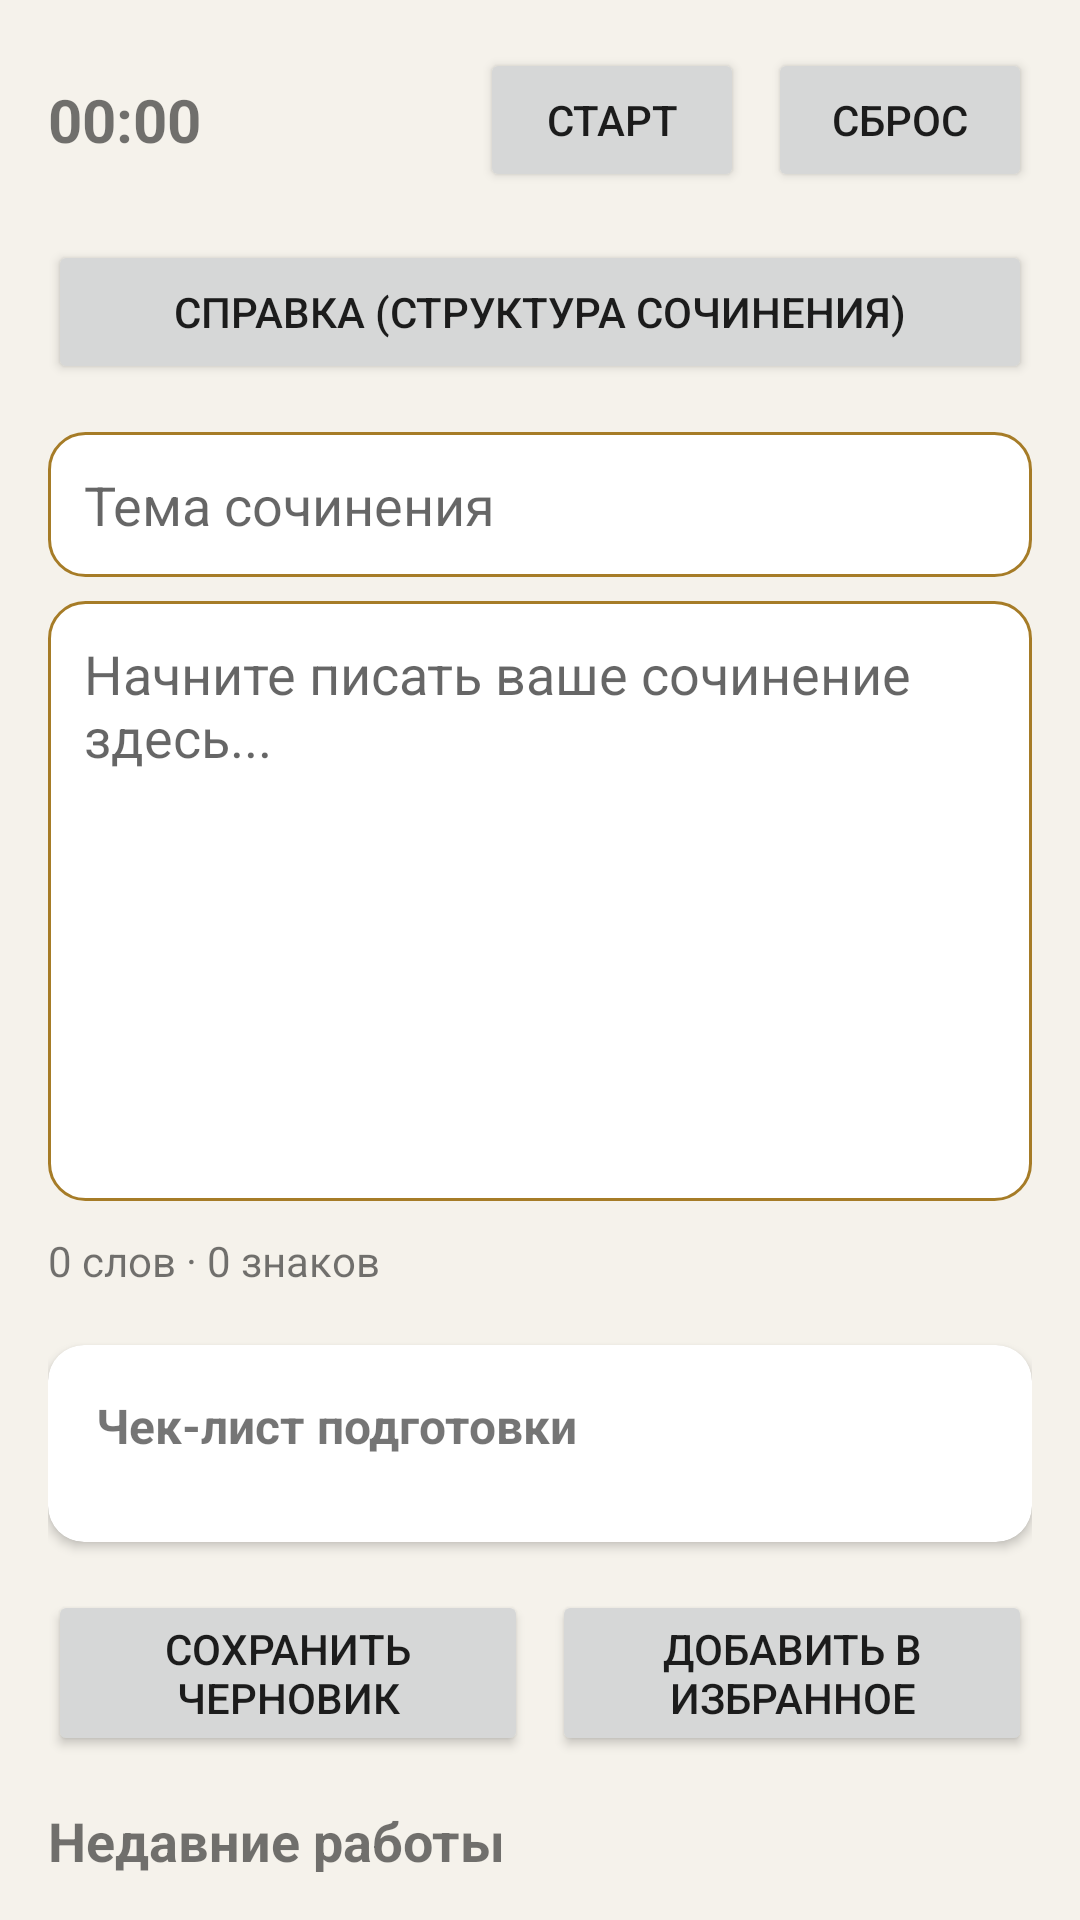

Here is an Android app screen rendered from its layout file. Give the layout XML and the strings, colors and styles it references.
<!-- AndroidManifest.xml: application theme Theme.AvtorskiyStart -->
<!-- res/layout/fragment_practice.xml -->
<?xml version="1.0" encoding="utf-8"?>
<ScrollView xmlns:android="http://schemas.android.com/apk/res/android"
    xmlns:app="http://schemas.android.com/apk/res-auto"
    android:layout_width="match_parent"
    android:layout_height="match_parent"
    android:padding="16dp">

    <LinearLayout
        android:layout_width="match_parent"
        android:layout_height="wrap_content"
        android:orientation="vertical">

        

        
        <LinearLayout
            android:layout_width="match_parent"
            android:layout_height="wrap_content"
            android:orientation="horizontal"
            android:gravity="center_vertical"
            android:layout_marginBottom="16dp">

            <TextView
                android:id="@+id/tvTimer"
                android:layout_width="0dp"
                android:layout_height="wrap_content"
                android:layout_weight="1"
                android:text="00:00"
                android:textSize="20sp"
                android:textStyle="bold"
                android:gravity="start" />

            <Button
                android:id="@+id/btnStartPause"
                android:layout_width="wrap_content"
                android:layout_height="wrap_content"
                android:text="Старт"
                android:layout_marginEnd="8dp" />

            <Button
                android:id="@+id/btnReset"
                android:layout_width="wrap_content"
                android:layout_height="wrap_content"
                android:text="Сброс" />
        </LinearLayout>

        
        <Button
            android:id="@+id/btnHelp"
            android:layout_width="match_parent"
            android:layout_height="wrap_content"
            android:text="Справка (структура сочинения)"
            android:layout_marginBottom="16dp" />

        
        <EditText
            android:id="@+id/etTheme"
            android:layout_width="match_parent"
            android:layout_height="wrap_content"
            android:layout_marginBottom="8dp"
            android:hint="Тема сочинения"
            android:maxLines="1"
            android:inputType="text"
            android:padding="12dp"
            android:background="@drawable/edit_text_background" />

        
        <EditText
            android:id="@+id/etContent"
            android:layout_width="match_parent"
            android:layout_height="wrap_content"
            android:minHeight="200dp"
            android:maxHeight="400dp"
            android:gravity="top"
            android:inputType="textMultiLine"
            android:padding="12dp"
            android:background="@drawable/edit_text_background"
            android:hint="Начните писать ваше сочинение здесь..."
            android:scrollbars="vertical"
            android:layout_marginBottom="8dp" />

        
        <LinearLayout
            android:layout_width="match_parent"
            android:layout_height="wrap_content"
            android:orientation="horizontal"
            android:gravity="center_vertical"
            android:layout_marginBottom="16dp">

            <TextView
                android:id="@+id/tvStats"
                android:layout_width="0dp"
                android:layout_height="wrap_content"
                android:layout_weight="1"
                android:text="0 слов · 0 знаков"
                android:textSize="14sp" />

            <ImageView
                android:id="@+id/btnClear"
                android:layout_width="24dp"
                android:layout_height="24dp"
                android:src="@drawable/outline_delete_24"
                android:tint="?attr/colorError"
                android:padding="4dp"
                android:background="?android:attr/selectableItemBackgroundBorderless"
                android:clickable="true"
                android:focusable="true"
                android:contentDescription="Очистить поля" />
        </LinearLayout>

        
        <androidx.cardview.widget.CardView
            android:layout_width="match_parent"
            android:layout_height="wrap_content"
            app:cardCornerRadius="12dp"
            app:cardElevation="2dp"
            app:cardBackgroundColor="?attr/colorSurface"
            android:layout_marginBottom="16dp">

            <LinearLayout
                android:layout_width="match_parent"
                android:layout_height="wrap_content"
                android:orientation="vertical"
                android:padding="16dp">

                <TextView
                    android:layout_width="wrap_content"
                    android:layout_height="wrap_content"
                    android:text="Чек-лист подготовки"
                    android:textSize="16sp"
                    android:textStyle="bold"
                    android:layout_marginBottom="12dp" />

                <LinearLayout
                    android:id="@+id/llChecklist"
                    android:layout_width="match_parent"
                    android:layout_height="wrap_content"
                    android:orientation="vertical" />

                <TextView
                    android:id="@+id/tvHint"
                    android:layout_width="match_parent"
                    android:layout_height="wrap_content"
                    android:textSize="14sp"
                    android:textColor="@color/primary"
                    android:layout_marginTop="8dp"
                    android:visibility="gone" />
            </LinearLayout>
        </androidx.cardview.widget.CardView>

        
        <LinearLayout
            android:layout_width="match_parent"
            android:layout_height="wrap_content"
            android:orientation="horizontal"
            android:layout_marginBottom="16dp">

            <Button
                android:id="@+id/btnSave"
                android:layout_width="0dp"
                android:layout_height="wrap_content"
                android:layout_weight="1"
                android:text="Сохранить черновик"
                android:layout_marginEnd="4dp" />

            <Button
                android:id="@+id/btnFavorite"
                android:layout_width="0dp"
                android:layout_height="wrap_content"
                android:layout_weight="1"
                android:text="Добавить в избранное"
                android:layout_marginStart="4dp" />
        </LinearLayout>

        
        <TextView
            android:layout_width="match_parent"
            android:layout_height="wrap_content"
            android:text="Недавние работы"
            android:textSize="18sp"
            android:textStyle="bold"
            android:layout_marginBottom="8dp" />

        
        <androidx.recyclerview.widget.RecyclerView
            android:id="@+id/rvDrafts"
            android:layout_width="match_parent"
            android:layout_height="wrap_content"
            android:nestedScrollingEnabled="false"
            app:layoutManager="androidx.recyclerview.widget.LinearLayoutManager" />

    </LinearLayout>
</ScrollView>
<!-- resources referenced by this layout -->
<resources>
  <color name="primary">#A67C27</color>
  <!-- drawable edit_text_background (drawable) -->
  <?xml version="1.0" encoding="utf-8"?>
  <shape xmlns:android="http://schemas.android.com/apk/res/android">
      <solid android:color="?attr/colorSurface" />
      <corners android:radius="12dp" />
      <stroke android:width="1dp" android:color="?attr/colorPrimary" />
      <padding android:left="12dp" android:top="12dp" android:right="12dp" android:bottom="12dp" />
  </shape>
  <style name="Theme.AvtorskiyStart" parent="Theme.MaterialComponents.DayNight.NoActionBar">
          
          <item name="colorPrimary">@color/primary</item>
          <item name="colorPrimaryVariant">@color/primary_dark</item>
          <item name="colorOnPrimary">@color/white</item>
  
          <item name="colorSecondary">@color/primary_light</item>
          <item name="colorSecondaryVariant">@color/primary_dark</item>
          <item name="colorOnSecondary">@color/primary_text</item>
  
          
          <item name="colorControlNormal">@color/primary_text</item>
          <item name="colorControlActivated">@color/primary</item>
  
          
          <item name="android:windowBackground">@color/window_background</item>
          <item name="backgroundColor">@color/window_background</item>
  
          
          <item name="android:statusBarColor">@color/primary_dark</item>
      </style>
  <color name="primary_dark">#8B5A2B</color>
  <color name="white">#FFFFFFFF</color>
  <color name="primary_light">#E8DFD1</color>
  <color name="primary_text">#4A2E1A</color>
  <color name="window_background">#F5F2EB</color>
</resources>
